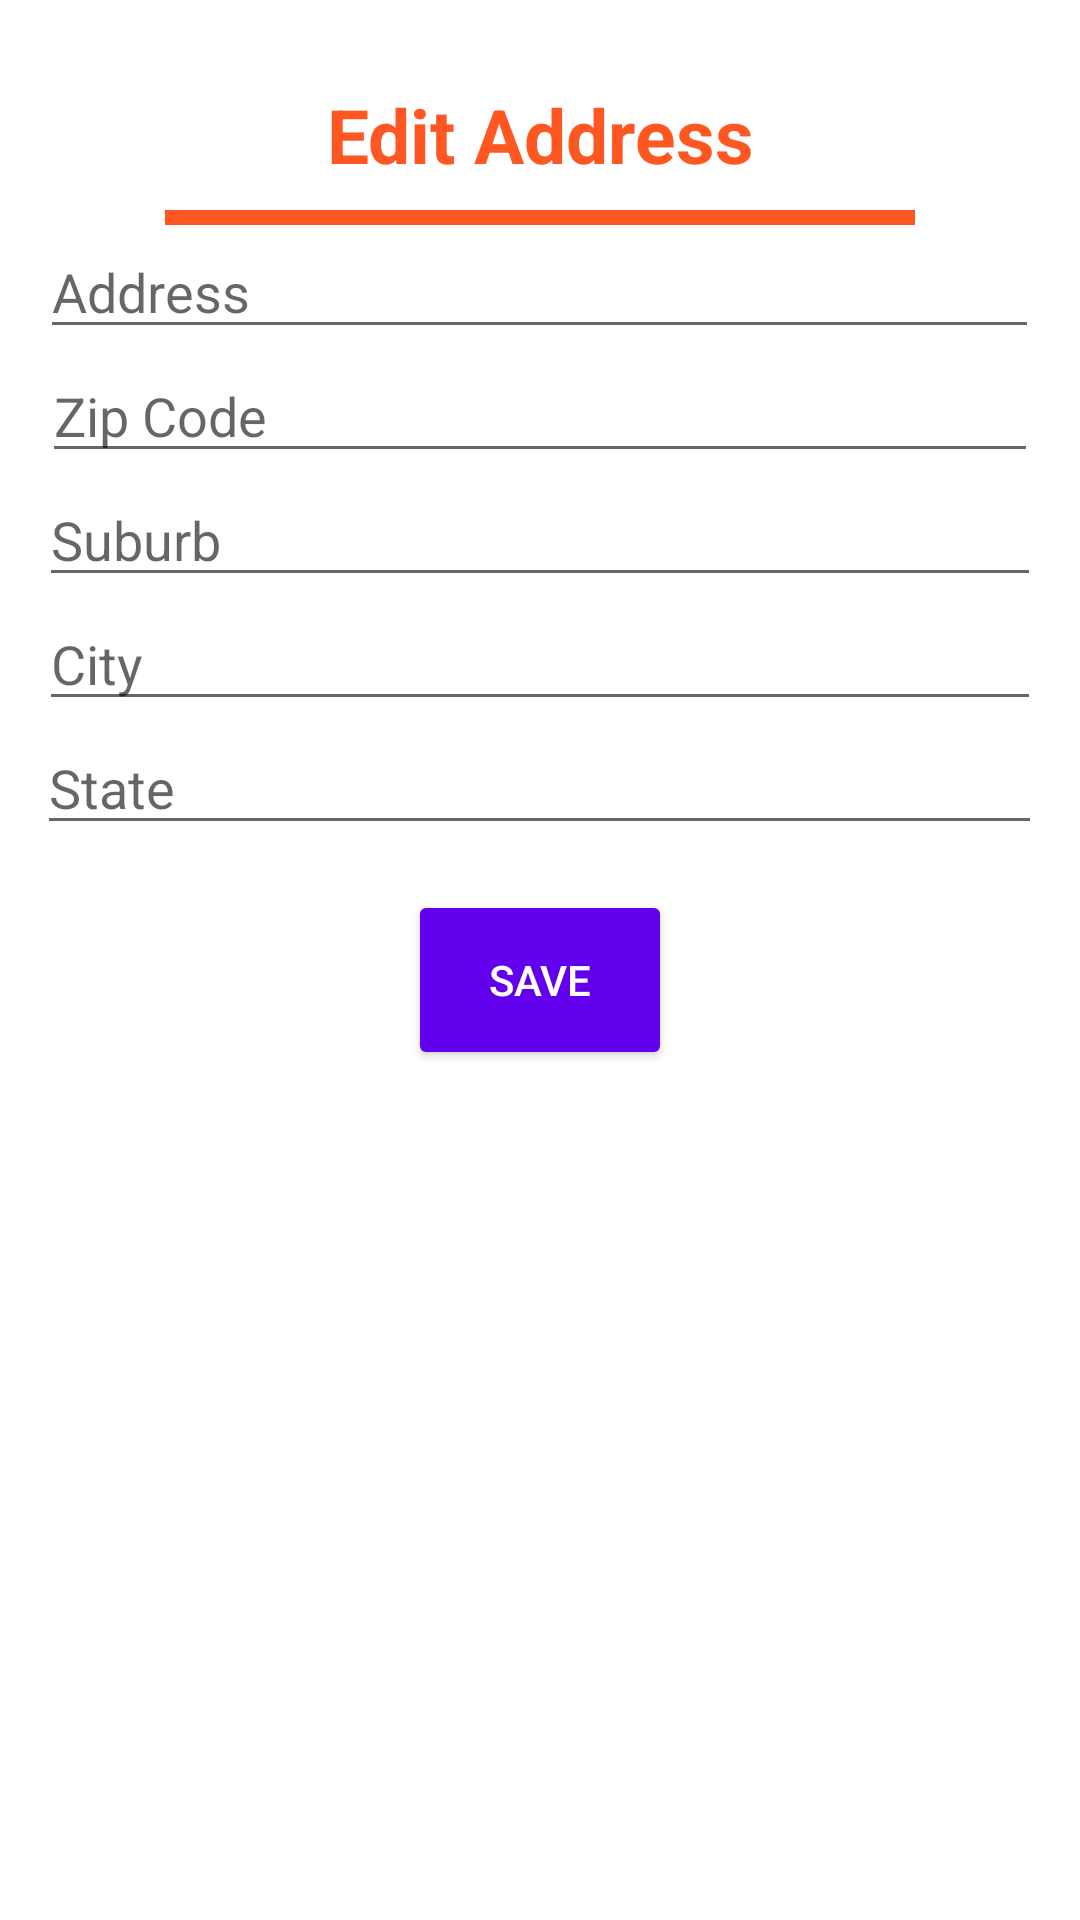

The Android layout XML behind this screen, and the referenced resources:
<!-- AndroidManifest.xml: application theme Theme.ProjectMascotitas -->
<!-- res/layout/activity_edit_address.xml -->
<?xml version="1.0" encoding="utf-8"?>
<androidx.constraintlayout.widget.ConstraintLayout xmlns:android="http://schemas.android.com/apk/res/android"
    xmlns:app="http://schemas.android.com/apk/res-auto"
    xmlns:tools="http://schemas.android.com/tools"
    android:layout_width="match_parent"
    android:layout_height="match_parent"
    tools:context=".EditAddress">


    <LinearLayout
        android:layout_width="match_parent"
        android:layout_height="match_parent"
        android:orientation="vertical"
        tools:layout_editor_absoluteX="202dp"
        tools:layout_editor_absoluteY="-16dp">

        <TextView
            android:layout_width="match_parent"
            android:layout_height="50dp"
            android:layout_alignParentTop="true"
            android:layout_centerHorizontal="true"
            android:layout_marginTop="20dp"
            android:gravity="center"
            android:text="Edit Address"
            android:textAppearance="@style/TextAppearance.Material3.TitleLarge"
            android:textColor="@color/orange_200"
            android:textSize="25dp"
            android:textStyle="bold" />

        <View
            android:layout_width="250dp"
            android:layout_height="5dp"
            android:layout_gravity="center"
            android:background="@color/orange_200" />

        <EditText
            android:id="@+id/editaddress"
            android:layout_width="333dp"
            android:layout_height="wrap_content"
            android:layout_gravity="center"
            android:ems="10"
            android:hint="Address"
            android:inputType="textPersonName" />

        <EditText
            android:id="@+id/editTextTextPersonName2"
            android:layout_width="332dp"
            android:layout_height="wrap_content"
            android:layout_gravity="center"
            android:ems="10"
            android:hint="Zip Code"
            android:inputType="textPersonName" />

        <EditText
            android:id="@+id/editTextTextPersonName3"
            android:layout_width="334dp"
            android:layout_height="wrap_content"
            android:layout_gravity="center"
            android:ems="10"
            android:hint="Suburb"
            android:inputType="textPersonName" />

        <EditText
            android:id="@+id/editTextTextPersonName4"
            android:layout_width="334dp"
            android:layout_height="wrap_content"
            android:layout_gravity="center"
            android:ems="10"
            android:hint="City"
            android:inputType="textPersonName" />

        <EditText
            android:id="@+id/editTextTextPersonName5"
            android:layout_width="335dp"
            android:layout_height="wrap_content"
            android:layout_gravity="center"
            android:ems="10"
            android:hint="State"
            android:inputType="textPersonName" />

        <Button
            android:id="@+id/button"
            android:layout_width="wrap_content"
            android:layout_height="60dp"
            android:layout_gravity="center"
            android:layout_marginTop="15dp"
            android:backgroundTint="@color/purple_500"
            android:text="Save"
            android:textColor="@color/white" />
    </LinearLayout>

</androidx.constraintlayout.widget.ConstraintLayout>
<!-- resources referenced by this layout -->
<resources>
  <color name="orange_200">#FF5722</color>
  <color name="purple_500">#FF6200EE</color>
  <color name="white">#FFFFFFFF</color>
  <style name="Theme.ProjectMascotitas" parent="Theme.MaterialComponents.DayNight.DarkActionBar">
          
          <item name="colorPrimary">@color/purple_500</item>
          <item name="colorPrimaryVariant">@color/purple_700</item>
          <item name="colorOnPrimary">@color/white</item>
          
          <item name="colorSecondary">@color/teal_200</item>
          <item name="colorSecondaryVariant">@color/teal_700</item>
          <item name="colorOnSecondary">@color/black</item>
          
          <item name="android:statusBarColor" tools:targetApi="l">?attr/colorPrimaryVariant</item>
          
      </style>
  <color name="purple_700">#FF3700B3</color>
  <color name="teal_200">#FF03DAC5</color>
  <color name="teal_700">#FF018786</color>
  <color name="black">#FF000000</color>
</resources>
